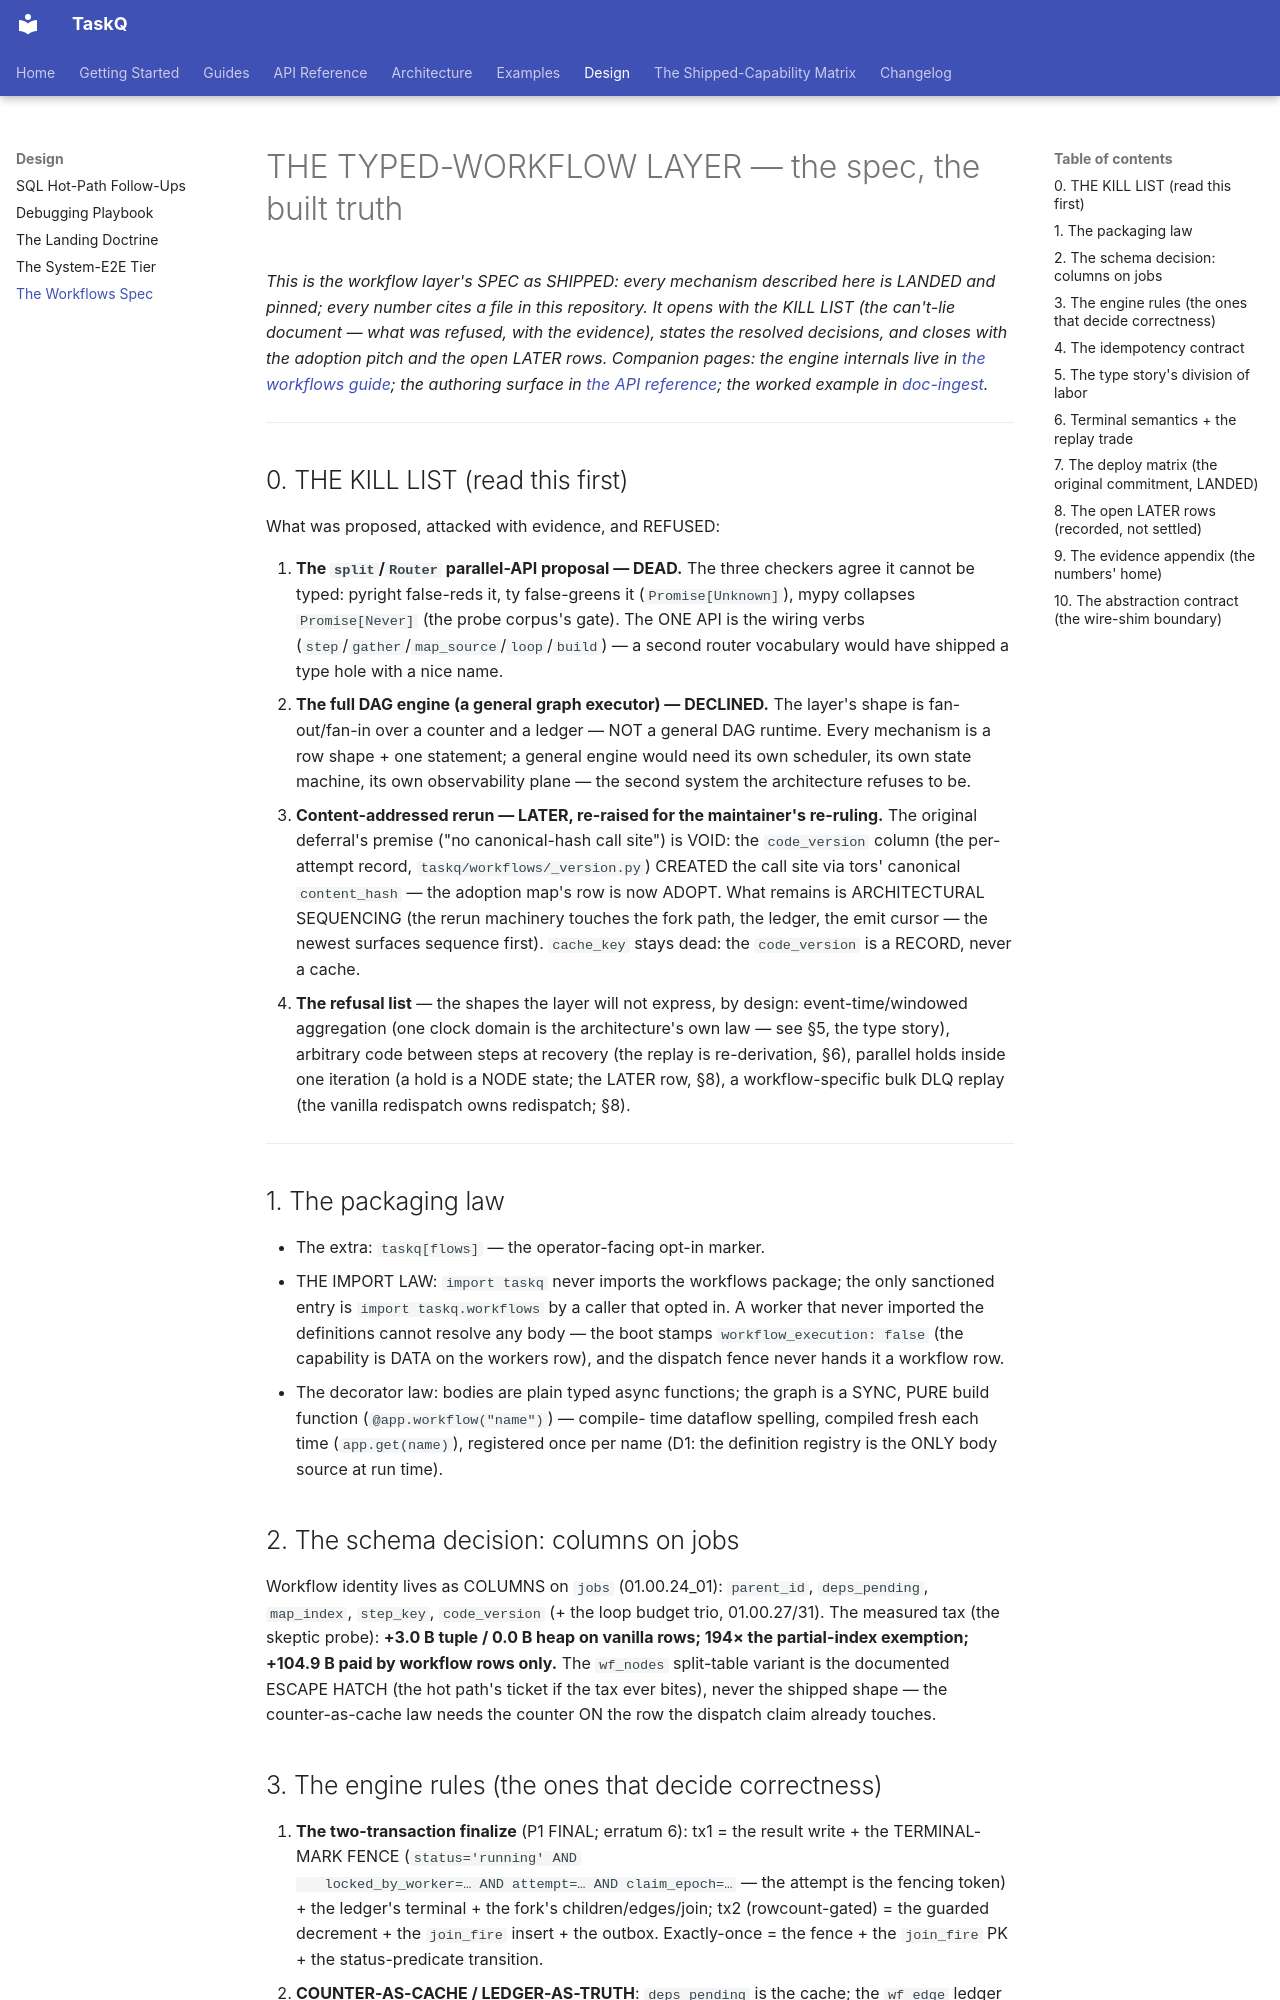

repository: AZX-PBC-OSS/TaskQ · page: design/workflows-spec/index.html · generator: mkdocs

# THE TYPED-WORKFLOW LAYER — the spec, the built truth

*This is the workflow layer's SPEC as SHIPPED: every mechanism described
here is LANDED and pinned; every number cites a file in this repository.
It opens with the KILL LIST (the can't-lie document — what was refused,
with the evidence), states the resolved decisions, and closes with the
adoption pitch and the open LATER rows. Companion pages: the engine
internals live in [the workflows guide](../guides/workflows.md); the
authoring surface in [the API reference](../api-reference/workflows.md);
the worked example in [doc-ingest](../examples/doc-ingest.md).*

---

## 0. THE KILL LIST (read this first)

What was proposed, attacked with evidence, and REFUSED:

1. **The `split`/`Router` parallel-API proposal — DEAD.** The three
   checkers agree it cannot be typed: pyright false-reds it, ty
   false-greens it (`Promise[Unknown]`), mypy collapses `Promise[Never]`
   (the probe corpus's gate). The ONE API is the
   wiring verbs (`step`/`gather`/`map_source`/`loop`/`build`) — a second
   router vocabulary would have shipped a type hole with a nice name.
2. **The full DAG engine (a general graph executor) — DECLINED.** The
   layer's shape is fan-out/fan-in over a counter and a ledger — NOT a
   general DAG runtime. Every mechanism is a row shape + one statement;
   a general engine would need its own scheduler, its own state machine,
   its own observability plane — the second system the architecture
   refuses to be.
3. **Content-addressed rerun — LATER, re-raised for the
   maintainer's re-ruling.** The original deferral's premise ("no
   canonical-hash call site") is VOID: the `code_version` column
   (the per-attempt record, `taskq/workflows/_version.py`) CREATED the
   call site via tors' canonical `content_hash` — the adoption map's row
   is now ADOPT. What remains is ARCHITECTURAL SEQUENCING (the rerun
   machinery touches the fork path, the ledger, the emit cursor — the
   newest surfaces sequence first). `cache_key` stays dead: the
   `code_version` is a RECORD, never a cache.
4. **The refusal list** — the shapes the layer will not express, by
   design: event-time/windowed aggregation (one clock domain is the
   architecture's own law — see §5, the type story), arbitrary code between steps at
   recovery (the replay is re-derivation, §6), parallel holds inside one
   iteration (a hold is a NODE state; the LATER row, §8), a
   workflow-specific bulk DLQ replay (the vanilla redispatch owns
   redispatch; §8).

---

## 1. The packaging law

* The extra: `taskq[flows]` — the operator-facing opt-in marker.
* THE IMPORT LAW: `import taskq` never imports the workflows package;
  the only sanctioned entry is `import taskq.workflows` by a caller
  that opted in. A worker that never imported the definitions cannot
  resolve any body — the boot stamps `workflow_execution: false` (the
  capability is DATA on the workers row), and the dispatch fence never
  hands it a workflow row.
* The decorator law: bodies are plain typed async functions; the graph
  is a SYNC, PURE build function (`@app.workflow("name")`) — compile-
  time dataflow spelling, compiled fresh each time (`app.get(name)`),
  registered once per name (D1: the definition registry is the ONLY
  body source at run time).

## 2. The schema decision: columns on jobs

Workflow identity lives as COLUMNS on `jobs` (01.00.24_01): `parent_id`,
`deps_pending`, `map_index`, `step_key`, `code_version` (+ the loop
budget trio, 01.00.27/31). The measured tax (the skeptic probe): **+3.0
B tuple / 0.0 B heap on vanilla rows; 194× the partial-index exemption;
+104.9 B paid by workflow rows only.** The `wf_nodes` split-table variant
is the documented ESCAPE HATCH (the hot path's ticket if the tax ever
bites), never the shipped shape — the counter-as-cache law needs the
counter ON the row the dispatch claim already touches.
